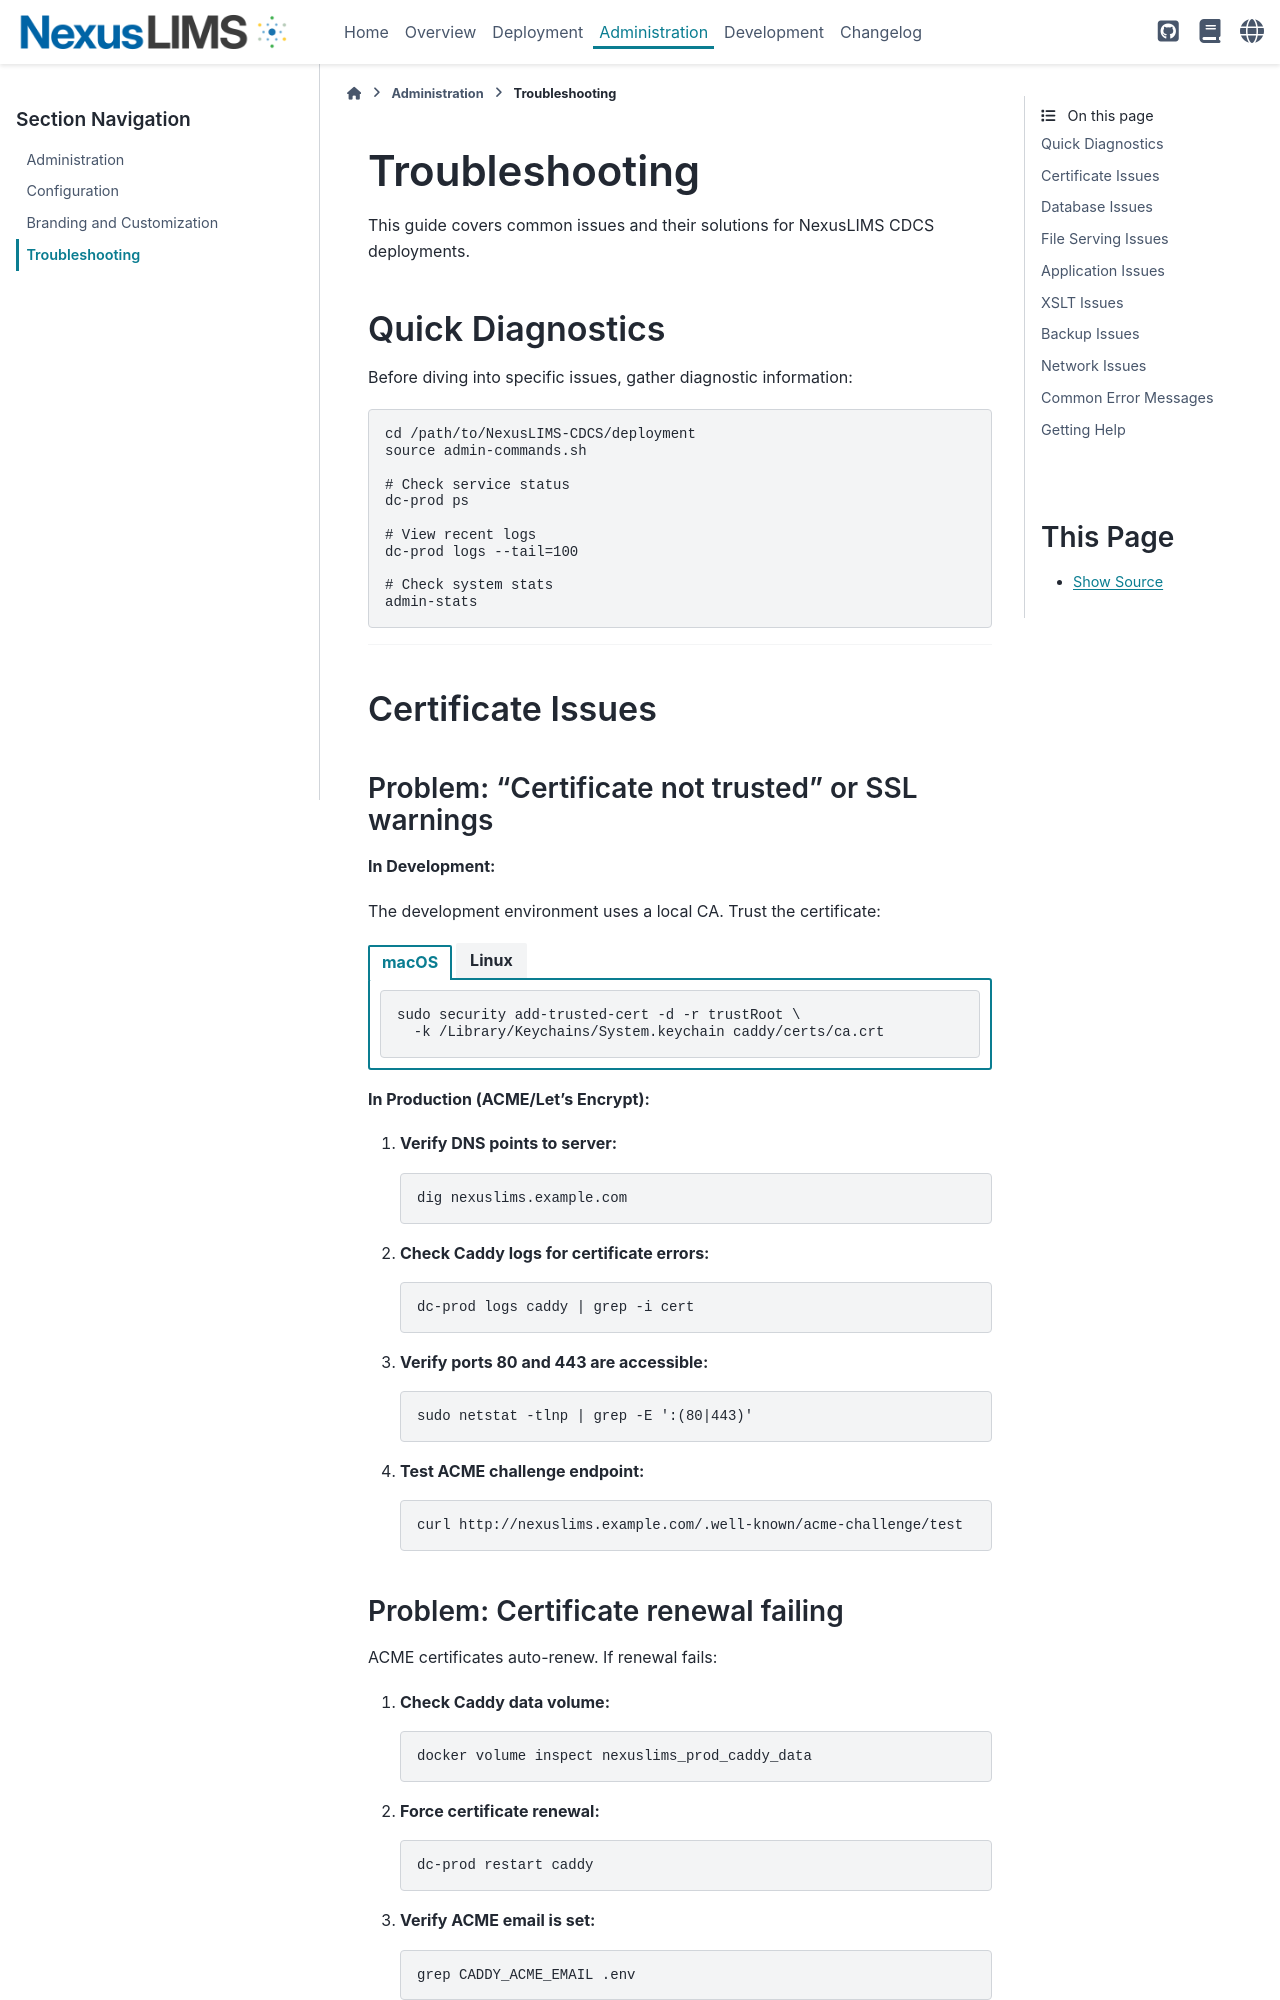

repository: datasophos/NexusLIMS-CDCS · page: latest/frontend_guide/troubleshooting.html · generator: sphinx

(cdcs-troubleshooting)=
# Troubleshooting

This guide covers common issues and their solutions for NexusLIMS CDCS deployments.

## Quick Diagnostics

Before diving into specific issues, gather diagnostic information:

```bash
cd /path/to/NexusLIMS-CDCS/deployment
source admin-commands.sh

# Check service status
dc-prod ps

# View recent logs
dc-prod logs --tail=100

# Check system stats
admin-stats
```

---

## Certificate Issues

### Problem: "Certificate not trusted" or SSL warnings

**In Development:**

The development environment uses a local CA. Trust the certificate:

`````{tab-set}

````{tab-item} macOS
```bash
sudo security add-trusted-cert -d -r trustRoot \
  -k /Library/Keychains/System.keychain caddy/certs/ca.crt
```
````

````{tab-item} Linux
```bash
sudo cp caddy/certs/ca.crt /usr/local/share/ca-certificates/nexuslims-dev-ca.crt
sudo update-ca-certificates
```
````

`````

**In Production (ACME/Let's Encrypt):**

1. **Verify DNS points to server:**
   ```bash
   dig nexuslims.example.com
   ```

2. **Check Caddy logs for certificate errors:**
   ```bash
   dc-prod logs caddy | grep -i cert
   ```

3. **Verify ports 80 and 443 are accessible:**
   ```bash
   sudo netstat -tlnp | grep -E ':(80|443)'
   ```

4. **Test ACME challenge endpoint:**
   ```bash
   curl http://nexuslims.example.com/.well-known/acme-challenge/test
   ```
